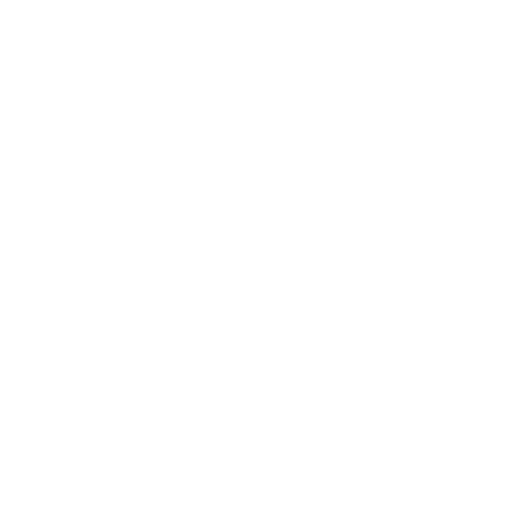
t = 0.00 s
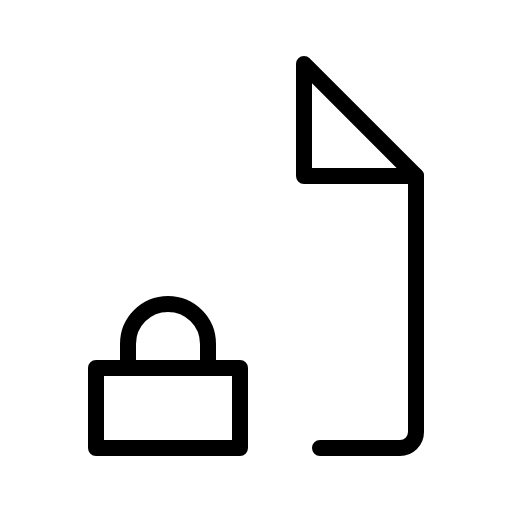
t = 0.38 s
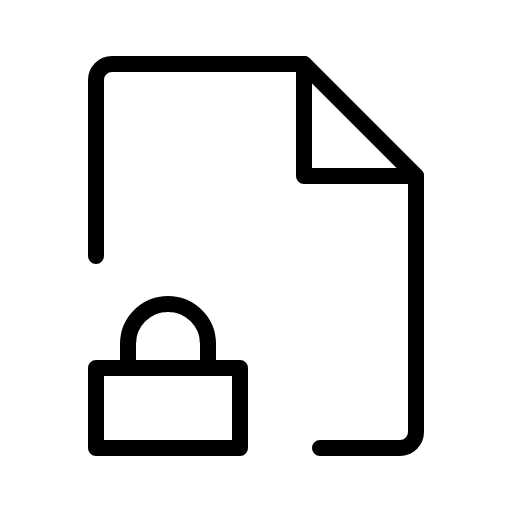
t = 1.13 s
t = 1.50 s: frame unchanged from t = 1.13 s, image omitted
t = 1.88 s: frame unchanged from t = 1.13 s, image omitted
t = 2.63 s: frame unchanged from t = 1.13 s, image omitted

The animated SVG that drew these frames (rendered in a browser with its animation timeline set to each time). Animation: 1 CSS @keyframes rule; one cycle of 3.00 s, repeats indefinitely.

<svg xmlns="http://www.w3.org/2000/svg" viewBox="0 0 256 256">
  <style>
    .draw-line {
      stroke-dasharray: 2000;
      stroke-dashoffset: 0;
    }
    svg:hover .draw-line {
      animation: phosphor-draw-in 3s ease-in-out infinite alternate;
    }
    @keyframes phosphor-draw-in {
      0%   { stroke-dashoffset: 2000; }
      50%  { stroke-dashoffset: 0; }
      100% { stroke-dashoffset: 0; }
    }
  </style><rect width="256" height="256" fill="none"/><rect x="48" y="184" width="72" height="40" fill="none" stroke="currentColor" stroke-linecap="round" stroke-linejoin="round" stroke-width="8" class="draw-line"/><path d="M64,184V172a20,20,0,0,1,40,0v12" fill="none" stroke="currentColor" stroke-linecap="round" stroke-linejoin="round" stroke-width="8" class="draw-line"/><polyline points="152 32 152 88 208 88" fill="none" stroke="currentColor" stroke-linecap="round" stroke-linejoin="round" stroke-width="8" class="draw-line"/><path d="M160,224h40a8,8,0,0,0,8-8V88L152,32H56a8,8,0,0,0-8,8v88" fill="none" stroke="currentColor" stroke-linecap="round" stroke-linejoin="round" stroke-width="8" class="draw-line"/></svg>
